Run: headless pygame with SDL's dummy video driver; simulated clock (each Clock.tick advances the game by its frame time, no real sleeping); random seed 0; keys injected as events and as key.get_pressed() state; no mouse input.
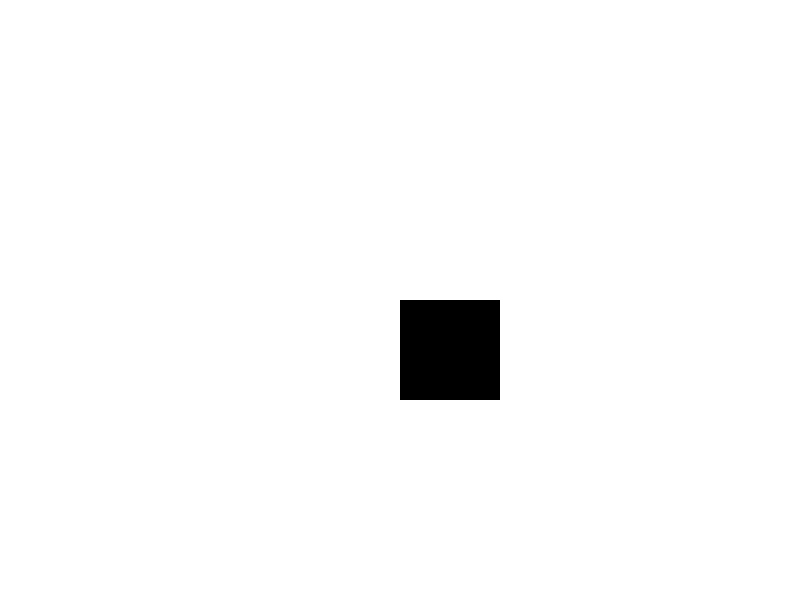
Frame 1 of 4 · flips 1–60 · no input
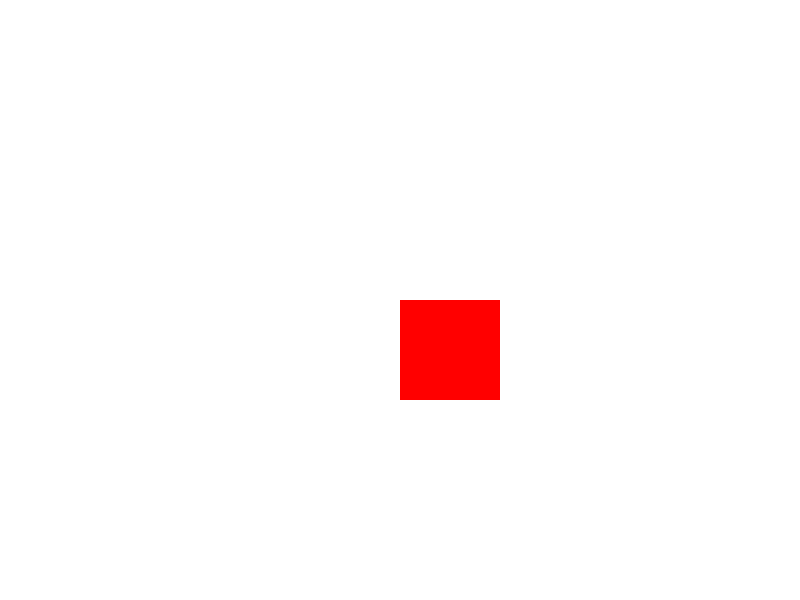
Frame 2 of 4 · flips 61–180 · tapped SPACE, RETURN · held RIGHT (→), D
Frame 3 of 4 · flips 181–300 · held DOWN (↓), S · screen unchanged from frame 2, image omitted
Frame 4 of 4 · flips 301–420 · held LEFT (←), A, UP (↑), W · screen unchanged from frame 3, image omitted

The pygame program that drew these frames:

import pygame
import random

SCREEN_WIDTH = 800
SCREEN_HEIGHT = 600

WHITE = (255, 255, 255)
BLACK = (0,0,0)
BLUE = (0, 0, 255)
RED = (255,0,0)
GREEN = (0, 255, 0)

pygame.init()
pygame.display.set_caption("pygame")
screen = pygame.display.set_mode((SCREEN_WIDTH, SCREEN_HEIGHT))
clock = pygame.time.Clock()

color = BLACK

running = True
while running:
    for event in pygame.event.get():
        if event.type==pygame.QUIT:
            running = False
        elif event.type==pygame.KEYDOWN:
            if event.key==pygame.K_SPACE:
                color = random.choice([BLUE, RED, GREEN])
    screen.fill(WHITE)
    rect = pygame.Rect(400,300,100,100)
    pygame.draw.rect(screen, color, rect, 0)
    pygame.display.flip()
    clock.tick(60)
pygame.quit()
